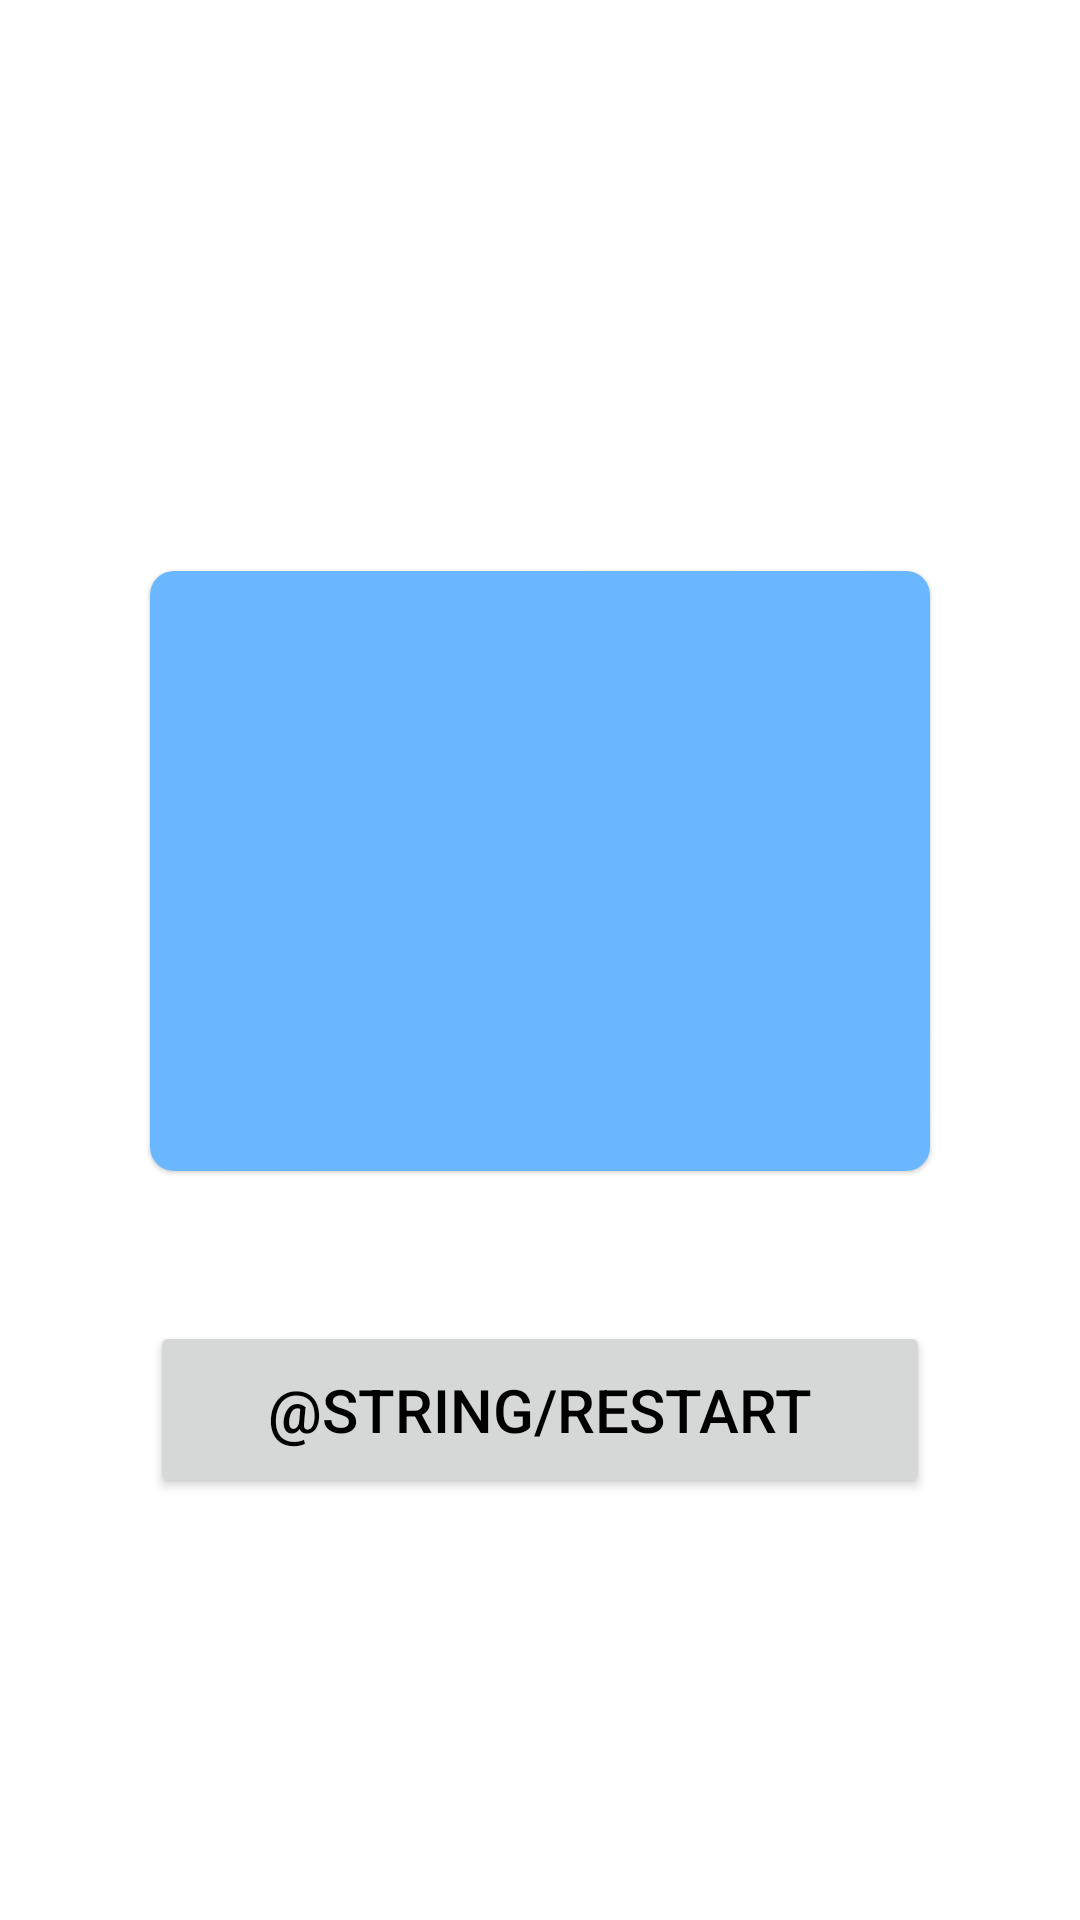

This screen was rendered from an Android layout file. Write that file and the resources it references.
<!-- AndroidManifest.xml: application theme Theme.QuizTime -->
<!-- res/layout/activity_result.xml -->
<?xml version="1.0" encoding="utf-8"?>
<LinearLayout xmlns:android="http://schemas.android.com/apk/res/android"
    android:layout_width="match_parent"
    android:layout_height="match_parent"
    xmlns:tools="http://schemas.android.com/tools"
    xmlns:app="http://schemas.android.com/apk/res-auto"
    android:orientation="vertical"
    android:background="@drawable/background_image"
    android:gravity="center">

    <androidx.cardview.widget.CardView
        android:layout_width="match_parent"
        android:layout_height="200dp"
        android:layout_margin="50dp"
        android:layout_gravity="center"
        app:cardCornerRadius="8dp"
        android:padding="20dp"
        style="@style/Widget.Material3.CardView.Elevated">
        <LinearLayout
            android:layout_width="match_parent"
            android:layout_height="match_parent"
            android:orientation="vertical"
            android:gravity="center"
            android:background="@color/secondaryLightColor">
            <TextView
                android:id="@+id/tv_congratulate"
                android:layout_width="match_parent"
                android:layout_height="wrap_content"
                android:gravity="center"
                android:textSize="30sp"
                tools:text="Congratulations Sajad!" />
            <TextView
                android:id="@+id/tv_score"
                android:layout_width="match_parent"
                android:layout_height="wrap_content"
                android:gravity="center"
                android:textSize="20sp"
                tools:text="You got 9 correct out of 9." />
        </LinearLayout>
    </androidx.cardview.widget.CardView>
    <Button
        android:id="@+id/btn_restart"
        android:layout_width="match_parent"
        android:layout_height="wrap_content"
        android:layout_marginStart="50dp"
        android:layout_marginEnd="50dp"
        android:padding="16dp"
        android:text="@string/restart"
        android:textSize="20sp"/>

</LinearLayout>
<!-- resources referenced by this layout -->
<resources>
  <color name="secondaryLightColor">#6ab7ff</color>
  <style name="Theme.QuizTime" parent="Theme.MaterialComponents.DayNight.NoActionBar">
          
          <item name="colorPrimary">@color/primaryColor</item>
          <item name="colorPrimaryVariant">@color/primaryDarkColor</item>
          <item name="colorOnPrimary">@color/white</item>
          
          <item name="colorSecondary">@color/secondaryColor</item>
          <item name="colorSecondaryVariant">@color/secondaryDarkColor</item>
          <item name="colorOnSecondary">@color/white</item>
          
          <item name="android:statusBarColor" tools:targetApi="l">?attr/colorPrimaryVariant</item>
          
          <item name="textInputStyle">@style/Widget.MaterialComponents.TextInputLayout.OutlinedBox</item>
          <item name="android:textViewStyle">@style/Widget.QuizTime.TextView</item>
          <item name="android:textColor">@color/black</item>
          <item name="android:progressBarStyle">@style/Widget.MaterialComponents.LinearProgressIndicator</item>
      </style>
  <color name="primaryColor">#3f51b5</color>
  <color name="primaryDarkColor">#002984</color>
  <color name="white">#FFFFFFFF</color>
  <color name="secondaryColor">#1e88e5</color>
  <color name="secondaryDarkColor">#005cb2</color>
  <style name="Widget.QuizTime.TextView" parent="Widget.MaterialComponents.TextView">
          <item name="android:minHeight">48dp</item>
          <item name="android:gravity">center_vertical</item>
          <item name="android:textAppearance">?attr/textAppearanceBody1</item>
      </style>
  <color name="black">#FF000000</color>
</resources>
